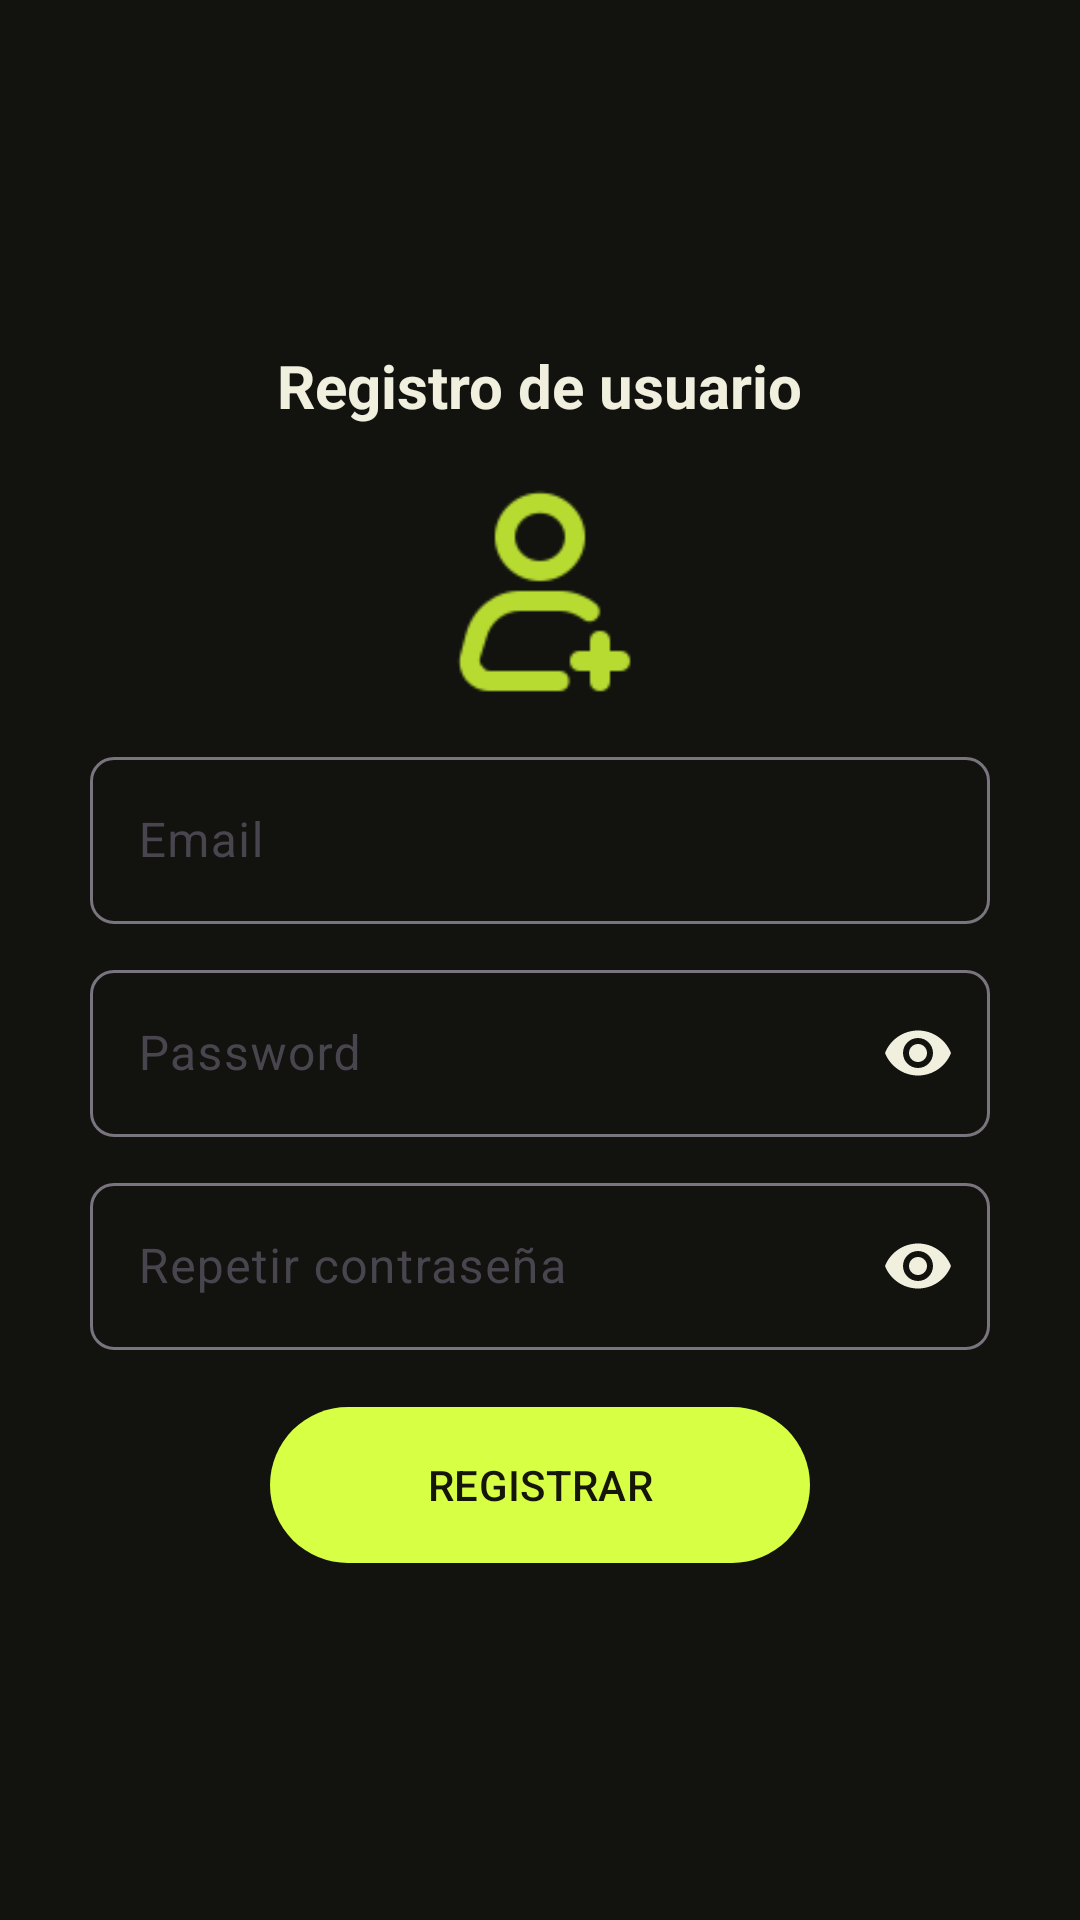

This screen was rendered from an Android layout file. Write that file and the resources it references.
<!-- AndroidManifest.xml: application theme Theme.AppGimnasio -->
<!-- res/layout/activity_registro_email.xml -->
<?xml version="1.0" encoding="utf-8"?>
<RelativeLayout
    xmlns:android="http://schemas.android.com/apk/res/android"
    xmlns:app="http://schemas.android.com/apk/res-auto"
    xmlns:tools="http://schemas.android.com/tools"
    android:id="@+id/main"
    android:layout_width="match_parent"
    android:layout_height="match_parent"
    tools:context=".Registro_email">

    <androidx.appcompat.widget.LinearLayoutCompat
        android:layout_width="match_parent"
        android:layout_height="match_parent"
        android:orientation="vertical"
        android:padding="30dp"
        android:gravity="center">
        
        <TextView
            android:text="@string/Txt_registro"
            android:textColor="@color/text_primary"
            android:textStyle="bold"
            android:textSize="20sp"
            android:layout_width="wrap_content"
            android:layout_height="wrap_content"/>
        
        <ImageView
            android:layout_marginTop="15dp"
            android:src="@drawable/registro"
            android:layout_width="80dp"
            android:layout_height="80dp"/>
        
        <com.google.android.material.textfield.TextInputLayout
            android:layout_width="match_parent"
            android:layout_height="wrap_content"
            android:layout_marginTop="10dp"
            app:boxCornerRadiusTopStart="8dp"
            app:boxCornerRadiusBottomEnd="8dp"
            app:boxCornerRadiusTopEnd="8dp"
            app:boxCornerRadiusBottomStart="8dp">

            <EditText
                android:id="@+id/Et_email"
                android:hint="@string/Et_email"
                android:inputType="textEmailAddress"
                android:layout_width="match_parent"
                android:layout_height="wrap_content"/>

        </com.google.android.material.textfield.TextInputLayout>

        
        <com.google.android.material.textfield.TextInputLayout
            android:layout_width="match_parent"
            android:layout_height="wrap_content"
            android:layout_marginTop="10dp"
            app:boxCornerRadiusTopStart="8dp"
            app:boxCornerRadiusBottomEnd="8dp"
            app:boxCornerRadiusTopEnd="8dp"
            app:boxCornerRadiusBottomStart="8dp"
            app:passwordToggleEnabled="true"
            app:passwordToggleTint="@color/white">

            <EditText
                android:id="@+id/Et_password"
                android:hint="@string/Et_password"
                android:inputType="textPassword"
                android:layout_width="match_parent"
                android:layout_height="wrap_content"/>

        </com.google.android.material.textfield.TextInputLayout>

        
        <com.google.android.material.textfield.TextInputLayout
            android:layout_width="match_parent"
            android:layout_height="wrap_content"
            android:layout_marginTop="10dp"
            app:boxCornerRadiusTopStart="8dp"
            app:boxCornerRadiusBottomEnd="8dp"
            app:boxCornerRadiusTopEnd="8dp"
            app:boxCornerRadiusBottomStart="8dp"
            app:passwordToggleEnabled="true"
            app:passwordToggleTint="@color/white">

            <EditText
                android:id="@+id/Et_r_password"
                android:hint="@string/Et_r_password"
                android:inputType="textPassword"
                android:layout_width="match_parent"
                android:layout_height="wrap_content"/>

        </com.google.android.material.textfield.TextInputLayout>

        <com.google.android.material.button.MaterialButton
            android:id="@+id/Btn_registrar"
            android:text="@string/Btn_registrar"
            android:textAllCaps="true"
            android:layout_marginTop="15dp"
            android:layout_width="180dp"
            android:layout_height="60dp"/>

    </androidx.appcompat.widget.LinearLayoutCompat>

</RelativeLayout>
<!-- resources referenced by this layout -->
<resources>
  <color name="text_primary">#FFF1F0DF</color>
  <color name="white">#FFF1F0DF</color>
  <!-- drawable registro: png bitmap (drawable, 2646 bytes) -->
  <string name="Btn_registrar">Registrar</string>
  <string name="Et_email">Email</string>
  <string name="Et_password">Password</string>
  <string name="Et_r_password">Repetir contraseña</string>
  <string name="Txt_registro">Registro de usuario</string>
  <style name="Theme.AppGimnasio" parent="Base.Theme.AppGimnasio" />
  <style name="Base.Theme.AppGimnasio" parent="Theme.Material3.DayNight.NoActionBar">
          <item name="android:windowBackground">@color/app_background</item>
          <item name="android:navigationBarColor">@color/surface</item>
          <item name="android:statusBarColor">@color/app_background</item>
          <item name="android:windowLightStatusBar">false</item>
          <item name="colorPrimary">@color/lime</item>
          <item name="colorOnPrimary">@color/on_lime</item>
          <item name="colorSecondary">@color/lime_dark</item>
          <item name="colorSurface">@color/surface</item>
          <item name="colorOnSurface">@color/text_primary</item>
      </style>
  <color name="app_background">#FF12130F</color>
  <color name="surface">#FF191A13</color>
  <color name="lime">#FFD7FF43</color>
  <color name="on_lime">#FF151609</color>
  <color name="lime_dark">#FFB8DB32</color>
</resources>
